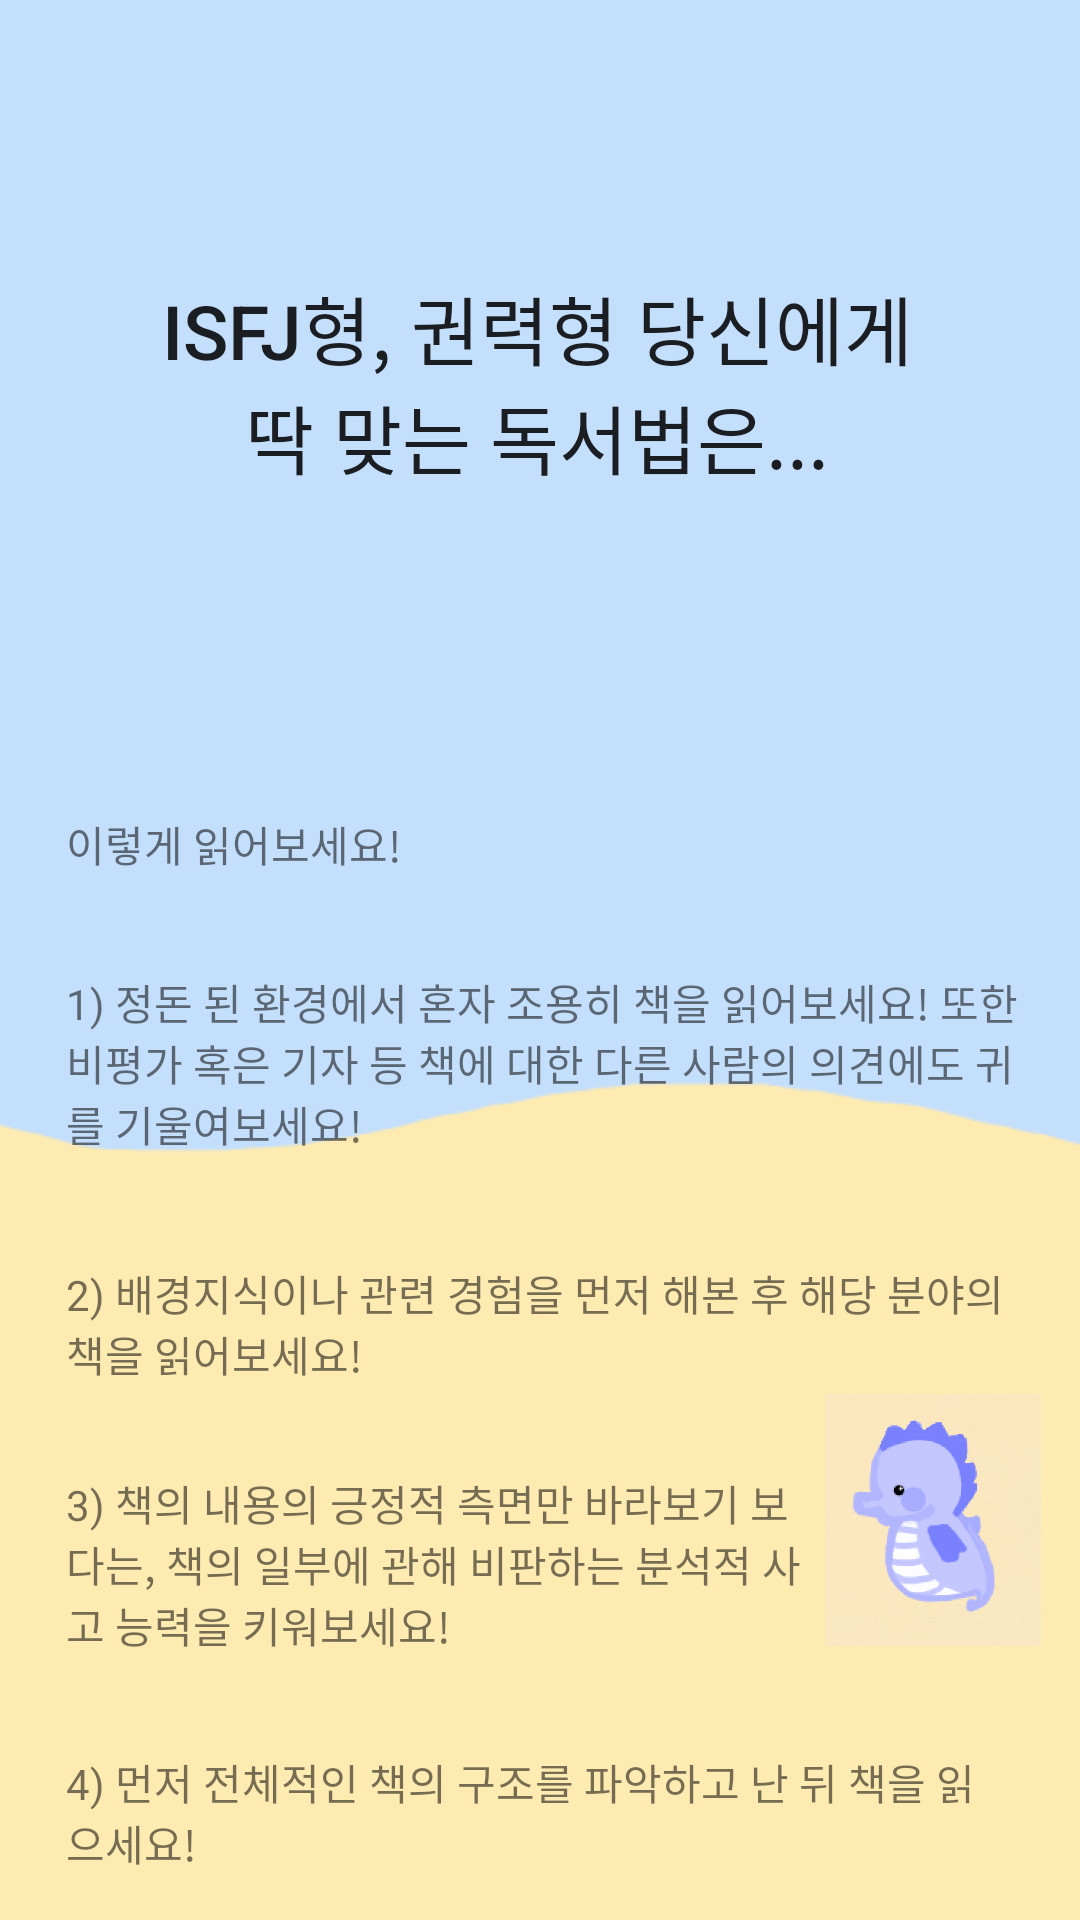

Produce the Android XML layout that renders to this screen, including the resource entries it uses.
<!-- AndroidManifest.xml: application theme AppTheme -->
<!-- res/layout/isfj.xml -->
<?xml version="1.0" encoding="utf-8"?>
<androidx.constraintlayout.widget.ConstraintLayout
    xmlns:android="http://schemas.android.com/apk/res/android"
    xmlns:app="http://schemas.android.com/apk/res-auto"
    xmlns:tools="http://schemas.android.com/tools"
    android:layout_width="365dp"
    android:layout_height="755dp"
    android:background="@drawable/qbg">

    <Button
        android:id="@+id/bt1"
        android:layout_width="269dp"
        android:layout_height="79dp"
        android:layout_marginTop="70dp"
        android:layout_marginBottom="60dp"
        android:background="#c4dffc"
        android:stateListAnimator="@null"
        android:text="ISFJ형, 권력형 당신에게 딱 맞는 독서법은..."
        android:textSize="25dp"
        app:layout_constraintBottom_toBottomOf="parent"
        app:layout_constraintEnd_toEndOf="parent"
        app:layout_constraintHorizontal_bias="0.492"
        app:layout_constraintStart_toStartOf="parent"
        app:layout_constraintTop_toTopOf="parent"
        app:layout_constraintVertical_bias="0.042" />

    <TextView
        android:id="@+id/textView8"
        android:layout_width="322dp"
        android:layout_height="65dp"
        android:layout_marginStart="22dp"
        android:layout_marginTop="32dp"
        android:text="1) 정돈 된 환경에서 혼자 조용히 책을 읽어보세요! 또한 비평가 혹은 기자 등 책에 대한 다른 사람의 의견에도 귀를 기울여보세요!"
        app:layout_constraintEnd_toEndOf="parent"
        app:layout_constraintHorizontal_bias="0.0"
        app:layout_constraintStart_toStartOf="parent"
        app:layout_constraintTop_toBottomOf="@+id/textView20" />

    <ImageView
        android:id="@+id/imageView6"
        android:layout_width="82dp"
        android:layout_height="84dp"
        android:layout_marginTop="6dp"
        app:layout_constraintStart_toEndOf="@+id/textView23"
        app:layout_constraintTop_toBottomOf="@+id/textView21"
        app:srcCompat="@drawable/seahorse" />

    <TextView
        android:id="@+id/textView21"
        android:layout_width="323dp"
        android:layout_height="38dp"
        android:layout_marginStart="22dp"
        android:layout_marginTop="32dp"
        android:layout_marginBottom="44dp"
        android:text="2) 배경지식이나 관련 경험을 먼저 해본 후 해당 분야의 책을 읽어보세요!"
        app:layout_constraintBottom_toTopOf="@+id/imageView6"
        app:layout_constraintEnd_toEndOf="parent"
        app:layout_constraintHorizontal_bias="0.0"
        app:layout_constraintStart_toStartOf="parent"
        app:layout_constraintTop_toBottomOf="@+id/textView8" />

    <TextView
        android:id="@+id/textView20"
        android:layout_width="wrap_content"
        android:layout_height="wrap_content"
        android:layout_marginStart="22dp"
        android:layout_marginTop="104dp"
        android:layout_marginEnd="291dp"
        android:layout_marginBottom="12dp"
        android:text="이렇게 읽어보세요!"
        app:layout_constraintBottom_toTopOf="@+id/textView8"
        app:layout_constraintEnd_toEndOf="parent"
        app:layout_constraintHorizontal_bias="0.0"
        app:layout_constraintStart_toStartOf="parent"
        app:layout_constraintTop_toBottomOf="@+id/bt1" />

    <TextView
        android:id="@+id/textView23"
        android:layout_width="248dp"
        android:layout_height="61dp"
        android:layout_marginStart="22dp"
        android:layout_marginTop="32dp"
        android:layout_marginEnd="18dp"
        android:text="3) 책의 내용의 긍정적 측면만 바라보기 보다는, 책의 일부에 관해 비판하는 분석적 사고 능력을 키워보세요!"
        app:layout_constraintBottom_toTopOf="@+id/imageView6"
        app:layout_constraintEnd_toEndOf="parent"
        app:layout_constraintHorizontal_bias="0.0"
        app:layout_constraintStart_toStartOf="parent"
        app:layout_constraintTop_toBottomOf="@+id/textView21"
        app:layout_constraintVertical_bias="0.0" />

    <TextView
        android:id="@+id/textView24"
        android:layout_width="313dp"
        android:layout_height="38dp"
        android:layout_marginStart="22dp"
        android:layout_marginTop="32dp"
        android:layout_marginEnd="30dp"
        android:text="4) 먼저 전체적인 책의 구조를 파악하고 난 뒤 책을 읽으세요!"
        app:layout_constraintEnd_toEndOf="parent"
        app:layout_constraintHorizontal_bias="0.0"
        app:layout_constraintStart_toStartOf="parent"
        app:layout_constraintTop_toBottomOf="@+id/textView23" />
</androidx.constraintlayout.widget.ConstraintLayout>
<!-- resources referenced by this layout -->
<resources>
  <!-- drawable qbg: png bitmap (drawable-v24, 4240 bytes) -->
  <!-- drawable seahorse: png bitmap (drawable-xxhdpi, 20469 bytes) -->
  <style name="AppTheme" parent="Theme.AppCompat.Light.DarkActionBar">
          
          <item name="colorPrimary">@color/colorPrimary</item>
          <item name="colorPrimaryDark">@color/colorPrimaryDark</item>
          <item name="colorAccent">@color/colorAccent</item>
          <item name="windowActionBar">false</item>
          <item name="windowNoTitle">true</item>
      </style>
  <!-- not gathered from this repository: default colours our renderer supplied (Android Studio template values) -->
  <color name="colorPrimary">#FF6200EE</color>
  <color name="colorPrimaryDark">#FF3700B3</color>
  <color name="colorAccent">#FF03DAC5</color>
</resources>
